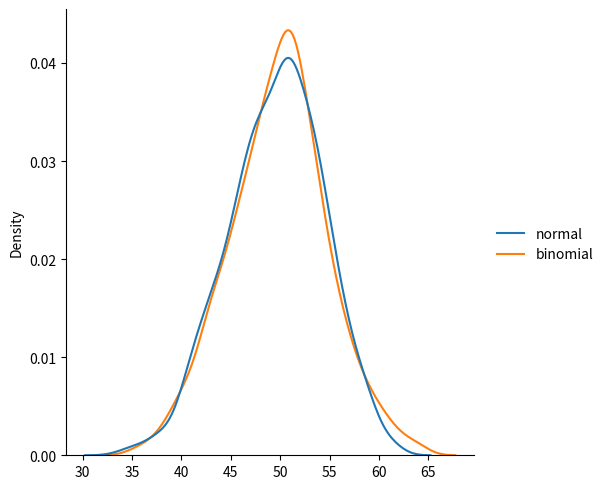

This figure's Python source:
from numpy import random
import matplotlib.pyplot as plt
import seaborn as sns


# n = number of trials
# p = probability
x = random.binomial(n=10, p=0.5, size=1000)

print(x)
# sns.displot(x, kind='hist')
# plt.show()


# Comparison normal vs binomial distirbutions
data = {
  'normal': random.normal(loc=50, scale=5, size=1000),
  'binomial': random.binomial(n=100, p=0.5, size=1000)
}

sns.displot(data, kind='kde')
plt.show()
